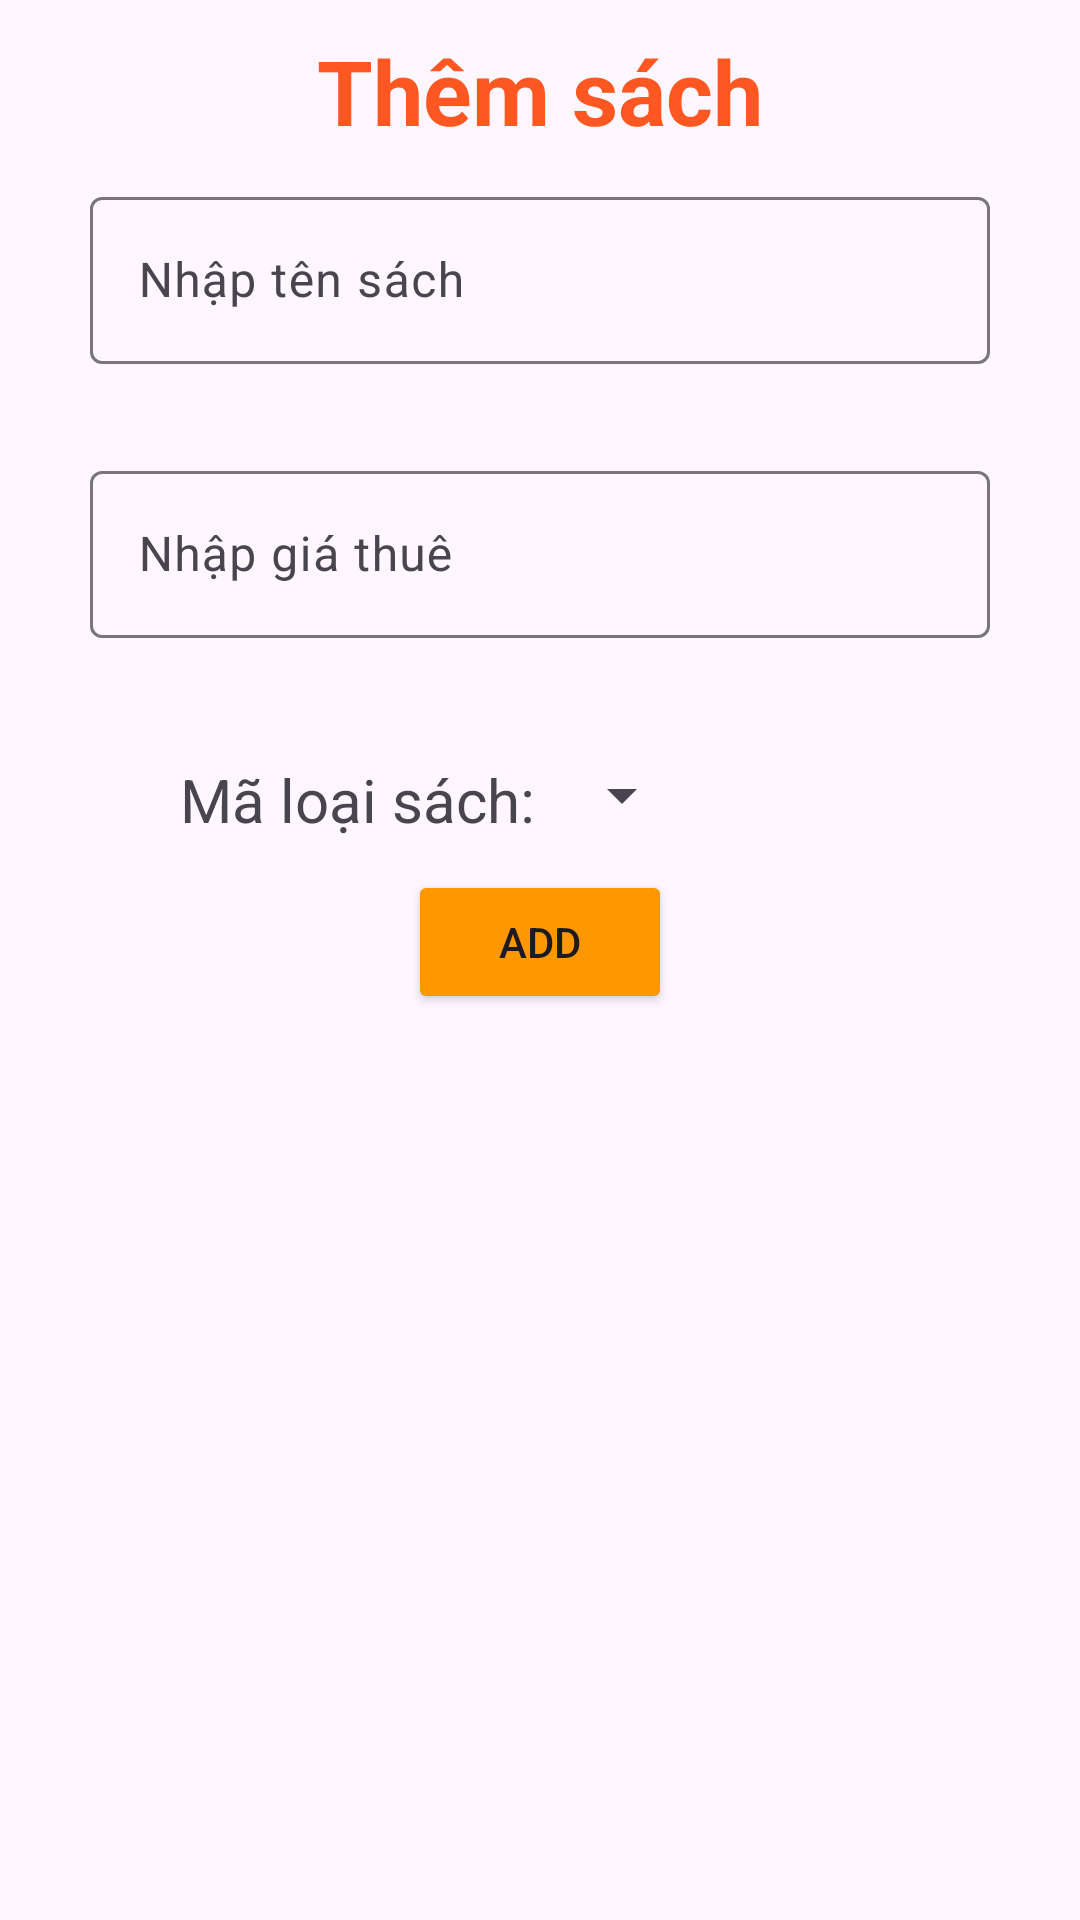

Android layout source for this screen:
<!-- AndroidManifest.xml: application theme Theme.Duanph36913 -->
<!-- res/layout/dialog_add_sach.xml -->
<?xml version="1.0" encoding="utf-8"?>
<LinearLayout xmlns:android="http://schemas.android.com/apk/res/android"
    android:layout_width="match_parent"
    android:layout_height="match_parent"
    xmlns:app="http://schemas.android.com/apk/res-auto"
    android:orientation="vertical">

    <TextView
        android:layout_width="match_parent"
        android:layout_height="wrap_content"
        android:layout_marginTop="10dp"
        android:gravity="center"
        android:text="Thêm sách"
        android:textColor="#FF5722"
        android:textSize="30dp"
        android:textStyle="bold" />

    <com.google.android.material.textfield.TextInputLayout
        android:layout_width="300dp"
        android:layout_height="wrap_content"
        android:layout_gravity="center"
        android:layout_marginTop="10dp"
        app:errorEnabled="true"
        android:id="@+id/checkTenS">

        <com.google.android.material.textfield.TextInputEditText
            android:id="@+id/edTenSachA"
            android:layout_width="match_parent"
            android:layout_height="wrap_content"
            android:hint="Nhập tên sách" />
    </com.google.android.material.textfield.TextInputLayout>

    <com.google.android.material.textfield.TextInputLayout
        android:layout_width="300dp"
        android:layout_height="wrap_content"
        android:layout_gravity="center"
        android:layout_marginTop="10dp"
        app:errorEnabled="true"
        android:id="@+id/checkTien">

        <com.google.android.material.textfield.TextInputEditText
            android:id="@+id/edGiaThue"
            android:layout_width="match_parent"
            android:layout_height="wrap_content"
            android:hint="Nhập giá thuê" />
    </com.google.android.material.textfield.TextInputLayout>

    <LinearLayout
        android:layout_width="wrap_content"
        android:layout_height="wrap_content"
        android:orientation="horizontal"
        android:layout_marginTop="20dp"
        android:layout_marginLeft="60dp">
        <TextView
            android:layout_width="wrap_content"
            android:layout_height="wrap_content"
            android:text="Mã loại sách:"
            android:textSize="20dp"
            android:layout_marginRight="5dp"/>
        <Spinner
            android:id="@+id/spLoaiSach"
            android:layout_width="wrap_content"
            android:layout_height="wrap_content"
             />
    </LinearLayout>

    <Button
        android:id="@+id/btnAddS"
        android:layout_width="wrap_content"
        android:layout_height="wrap_content"
        android:layout_gravity="center"
        android:layout_marginTop="10dp"
        android:backgroundTint="#FF9800"
        android:text="Add" />
</LinearLayout>
<!-- resources referenced by this layout -->
<resources>
  <style name="Theme.Duanph36913" parent="Base.Theme.Duanph36913" />
  <style name="Base.Theme.Duanph36913" parent="Theme.Material3.DayNight.NoActionBar">
          
          
      </style>
</resources>
